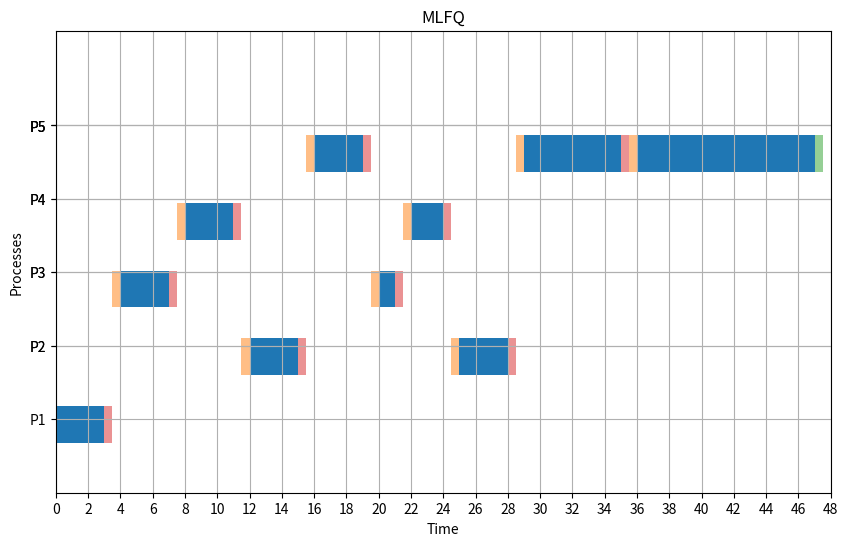

Recreate this plot in Python.
from collections import deque
import matplotlib.pyplot as plt


def average(lst):
    return sum(lst) / len(lst)


def get_min_remaining_time_process(queue, remaining_time):
    min_time = float('inf')
    selected_process = None
    for process in queue:
        if remaining_time[process] < min_time:
            min_time = remaining_time[process]
            selected_process = process
    return selected_process


def get_max_response_ratio_process(queue, current_time, at, remaining_time):
    max_ratio = -1
    selected_process = None
    for process in queue:
        waiting_time = current_time - at[process]
        response_ratio = (waiting_time + remaining_time[process]) / remaining_time[process]
        if response_ratio > max_ratio:
            max_ratio = response_ratio
            selected_process = process
    return selected_process


def create_queues(num_queues):
    queues = []
    for i in range(num_queues):
        queues.append(deque())
    return queues


def mlfq_scheduler(p, at, cbt, quantum, cs, first_queue_algo, second_queue_algo,third_queue_algo, last_queue_algo):
    current_time = 0
    WT = [0] * p
    TT = [0] * p
    RT = [0] * p
    timeline = []

    queues = create_queues(4)
    remaining_time = cbt.copy()
    process_queue_time = [0] * p
    first_response = [False] * p

    queue_algorithms = []
    queue_algorithms.append(first_queue_algo)
    queue_algorithms.append(second_queue_algo)
    queue_algorithms.append(third_queue_algo)
    queue_algorithms.append(last_queue_algo)
    print("Selected algorithms:", queue_algorithms)

    quantum_times = [quantum, quantum * 2, quantum * 4]

    unassigned_processes = []
    for i in range(p):
        unassigned_processes.append(i)
    i = 0
    while len(unassigned_processes) > 0 or any(queues):
        for process in unassigned_processes[:]:
            if at[process] <= current_time:
                queues[0].append(process)
                unassigned_processes.remove(process)

        executed = False

        for queue_level in range(len(queues)):
            queue = queues[queue_level]
            if len(queue) == 0:
                continue

            current_algorithm = queue_algorithms[queue_level]
            process = None
            execute_time = 0

            if current_algorithm == 'RR':
                if len(queue) > 0:
                    process = queue[0]
                    if remaining_time[process] < quantum_times[queue_level]:
                        execute_time = remaining_time[process]
                    else:
                        execute_time = quantum_times[queue_level]

            elif current_algorithm == 'SRTF':
                if len(queue) > 0:
                    process = get_min_remaining_time_process(queue, remaining_time)
                    execute_time = quantum_times[i]

            elif current_algorithm == 'FCFS':
                if len(queue) > 0:
                    process = queue[0]
                    execute_time = remaining_time[process]

            elif current_algorithm == 'SPN':
                if len(queue) > 0:
                    process = get_min_remaining_time_process(queue, remaining_time)
                    execute_time = remaining_time[process]

            elif current_algorithm == 'HRRN':
                if len(queue) > 0:
                    process = get_max_response_ratio_process(queue, current_time, at, remaining_time)
                    execute_time = remaining_time[process]

            if process is None:
                continue

            if not first_response[process]:
                RT[process] = current_time - at[process]
                first_response[process] = True

            timeline.append((process + 1, current_time, current_time + execute_time))
            remaining_time[process] -= execute_time
            process_queue_time[process] += execute_time

            if remaining_time[process] <= 0:
                queue.remove(process)
                TT[process] = current_time + execute_time - at[process]
                WT[process] = TT[process] - cbt[process]
            elif queue_level < 3 and process_queue_time[process] >= quantum_times[queue_level]:
                queue.remove(process)
                queues[queue_level + 1].append(process)
                process_queue_time[process] = 0

            current_time += execute_time + cs
            executed = True
            break

        if not executed:
            current_time += 1
    i += 1
    return WT, TT, RT, timeline


def plot_gantt_mlfq(timeline, cs):
    fig, ax = plt.subplots(figsize=(10, 6))
    half_cs = cs / 2

    for i in range(len(timeline)):
        process = timeline[i]
        index = process[0]
        start = process[1]
        end = process[2]
        y_pos = index * 1.47

        # Plot process execution
        ax.broken_barh([(start, end - start)], (y_pos - 0.4, 0.8), facecolors='tab:blue')

        # Plot context switches
        if cs > 0 and i < len(timeline) - 1:
            cs_start = end
            ax.broken_barh([(cs_start, half_cs)], (y_pos - 0.4, 0.8),
                           facecolors='tab:red', alpha=0.5)

            next_start = timeline[i + 1][1]
            cs_start_next = next_start - half_cs
            next_y_pos = timeline[i + 1][0] * 1.47
            ax.broken_barh([(cs_start_next, half_cs)], (next_y_pos - 0.4, 0.8),
                           facecolors='tab:orange', alpha=0.5)

    # Plot final context switch
    if cs > 0:
        last_process_end = timeline[-1][2]
        ax.broken_barh([(last_process_end, half_cs)], (y_pos - 0.4, 0.8),
                       facecolors='tab:green', alpha=0.5)

    # Set up the plot
    ax.set_ylim(0, len(timeline))
    max_time = 0
    for t in timeline:
        if t[2] > max_time:
            max_time = t[2]
    ax.set_xlim(0, max_time + cs)

    ax.set_xlabel("Time")
    ax.set_ylabel("Processes")

    # Set up y-axis ticks
    y_ticks = []
    y_labels = []
    for t in timeline:
        y_ticks.append(t[0] * 1.59)
        y_labels.append(f"P{t[0]}")
    ax.set_yticks(y_ticks)
    ax.set_yticklabels(y_labels)

    ax.grid(True)
    ax.set_xticks(range(0, max_time + cs + 1, 2))
    plt.title("MLFQ")
    plt.show()


p = 5
at = [0, 1, 2, 3, 4]  
cbt = [3, 6, 4, 5, 20]  
cs = 1  
quantum = 3
a, b, c, timeline = mlfq_scheduler(
    p, at, cbt, quantum, cs,
    first_queue_algo='SRTF',
    second_queue_algo='RR',
    third_queue_algo='RR',
    last_queue_algo='FCFS'
)


print("Waiting Times:", a)
print("Turnaround Times:", b)
print("Response Times:", c)
print("Average Waiting Time:", average(a))
print("Average Turnaround Time:", average(b))
print("Average Response Time:", average(c))

plot_gantt_mlfq(timeline, cs)
